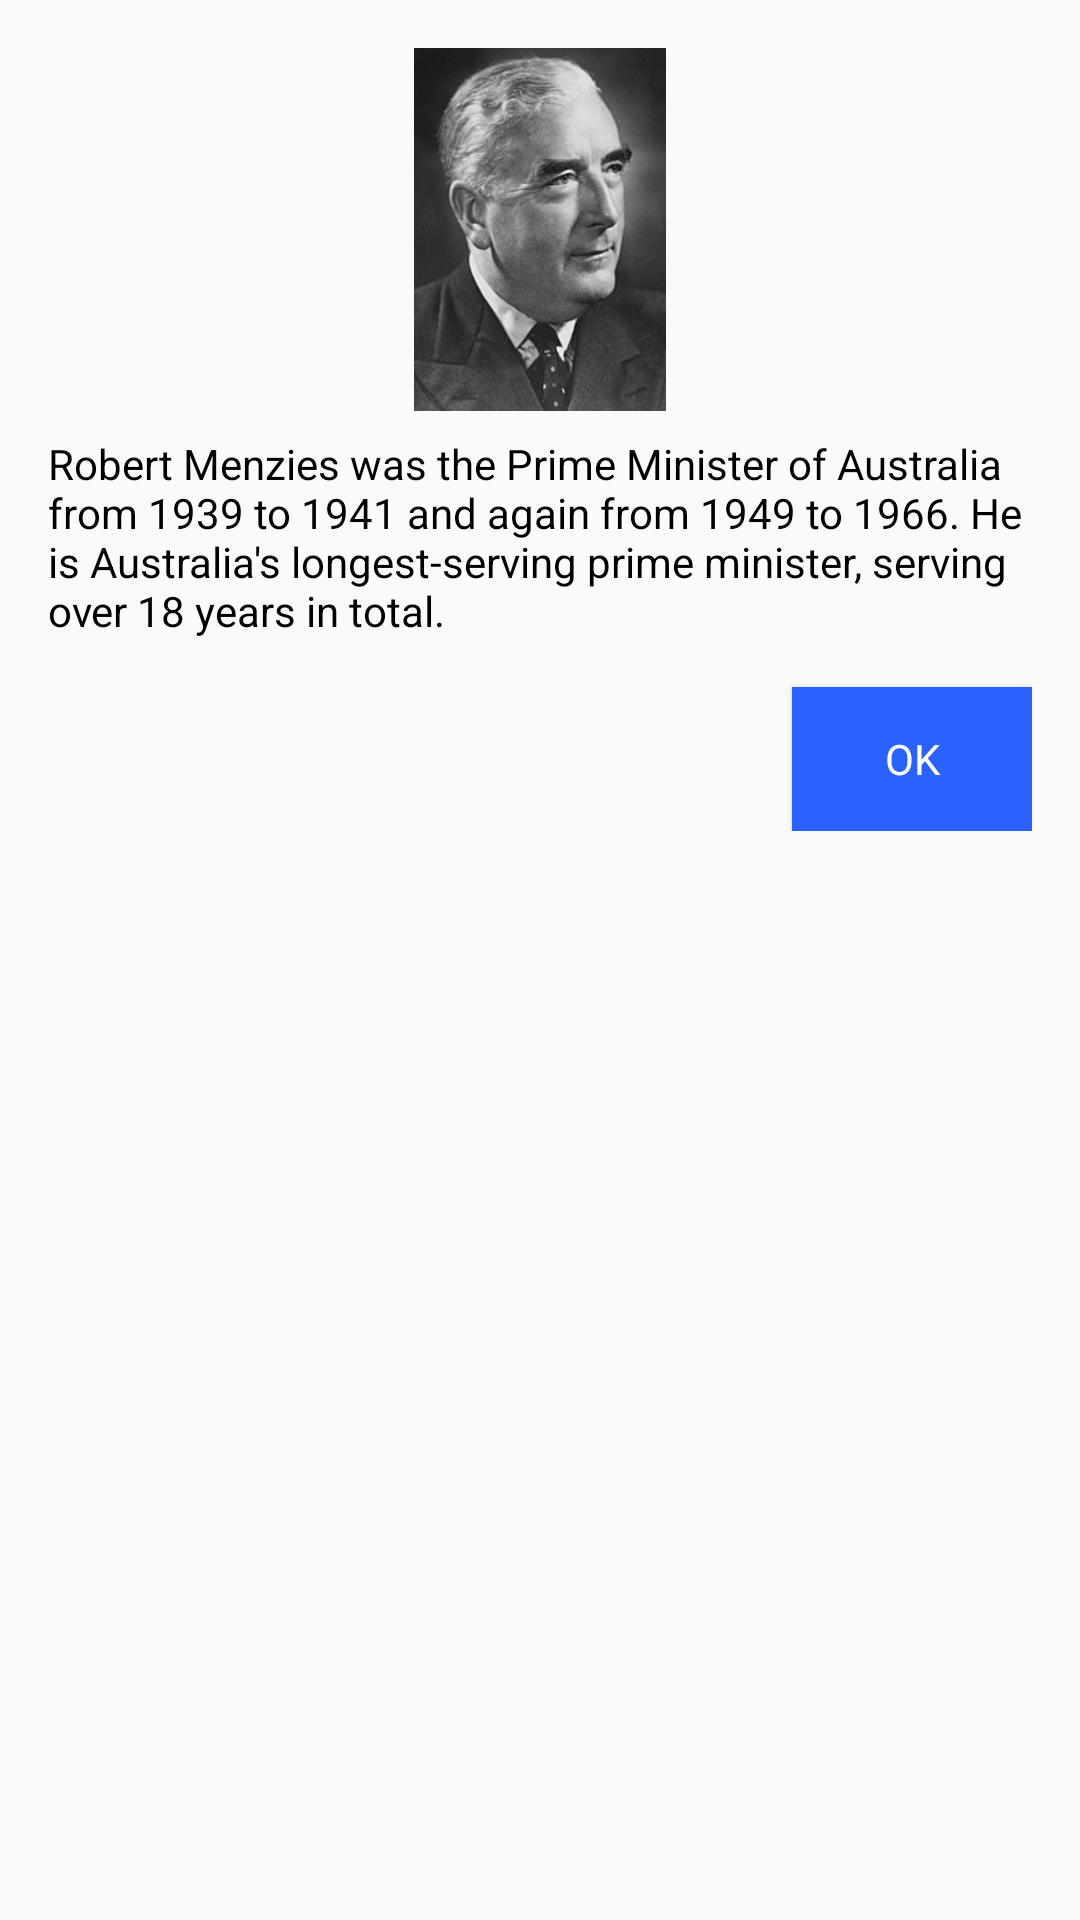

Reconstruct the res/layout file that produces this screen, plus the resources it refers to.
<!-- AndroidManifest.xml: application theme AppTheme -->
<!-- res/layout/quiz05_answer.xml -->
<?xml version="1.0" encoding="utf-8"?>
<ScrollView xmlns:android="http://schemas.android.com/apk/res/android"
    android:layout_width="match_parent"
    android:layout_height="match_parent"
    android:layout_margin="@dimen/activity_margin"
    android:orientation="vertical">

    <LinearLayout
        android:layout_width="match_parent"
        android:layout_height="wrap_content"
        android:orientation="vertical"
        android:padding="@dimen/activity_margin">

        <ImageView
            android:layout_width="84dp"
            android:layout_height="121dp"
            android:layout_gravity="center"
            android:scaleType="centerCrop"
            android:src="@drawable/robert_menzies" />

        <TextView
            style="@style/QuizTextViewStyle"
            android:layout_marginTop="@dimen/activity_margin_half"
            android:text="@string/quiz05_view_answer" />

        <Button
            android:id="@+id/quiz05_button_ok"
            style="@style/ButtonStyle"
            android:layout_height="wrap_content"
            android:layout_gravity="end"
            android:layout_marginTop="@dimen/activity_margin"
            android:text="@string/ok"
            android:textAllCaps="true" />

    </LinearLayout>

</ScrollView>
<!-- resources referenced by this layout -->
<resources>
  <dimen name="activity_margin">16dp</dimen>
  <dimen name="activity_margin_half">8dp</dimen>
  <!-- drawable robert_menzies: png bitmap (drawable, 62917 bytes) -->
  <string name="ok">OK</string>
  <string name="quiz05_view_answer">"Robert Menzies was the Prime Minister of Australia from 1939 to 1941 and again from 1949 to 1966. He is Australia's longest-serving prime minister, serving over 18 years in total."</string>
  <style name="ButtonStyle">
          <item name="android:layout_width">80dp</item>
          <item name="android:layout_height">56dp</item>
          <item name="android:textAppearance">?android:textAppearanceSmall</item>
          <item name="android:textColor">@color/colorWhite</item>
          <item name="android:background">@color/colorAccent</item>
          <item name="android:padding">@dimen/activity_margin_quarter</item>
      </style>
  <style name="QuizTextViewStyle">
          <item name="android:layout_width">wrap_content</item>
          <item name="android:layout_height">wrap_content</item>
          <item name="android:textColor">@color/colorBlack</item>
      </style>
  <style name="AppTheme" parent="Theme.AppCompat.Light.DarkActionBar">
          
          <item name="colorPrimary">@color/colorPrimary</item>
          <item name="colorPrimaryDark">@color/colorPrimaryDark</item>
          <item name="colorAccent">@color/colorAccent</item>
      </style>
  <color name="colorWhite">#FFFFFF</color>
  <color name="colorAccent">@color/colorBlueAccent700</color>
  <dimen name="activity_margin_quarter">4dp</dimen>
  <color name="colorBlack">#000000</color>
  <color name="colorPrimary">#3F51B5</color>
  <color name="colorPrimaryDark">#303F9F</color>
  <color name="colorBlueAccent700">#2962FF</color>
</resources>
